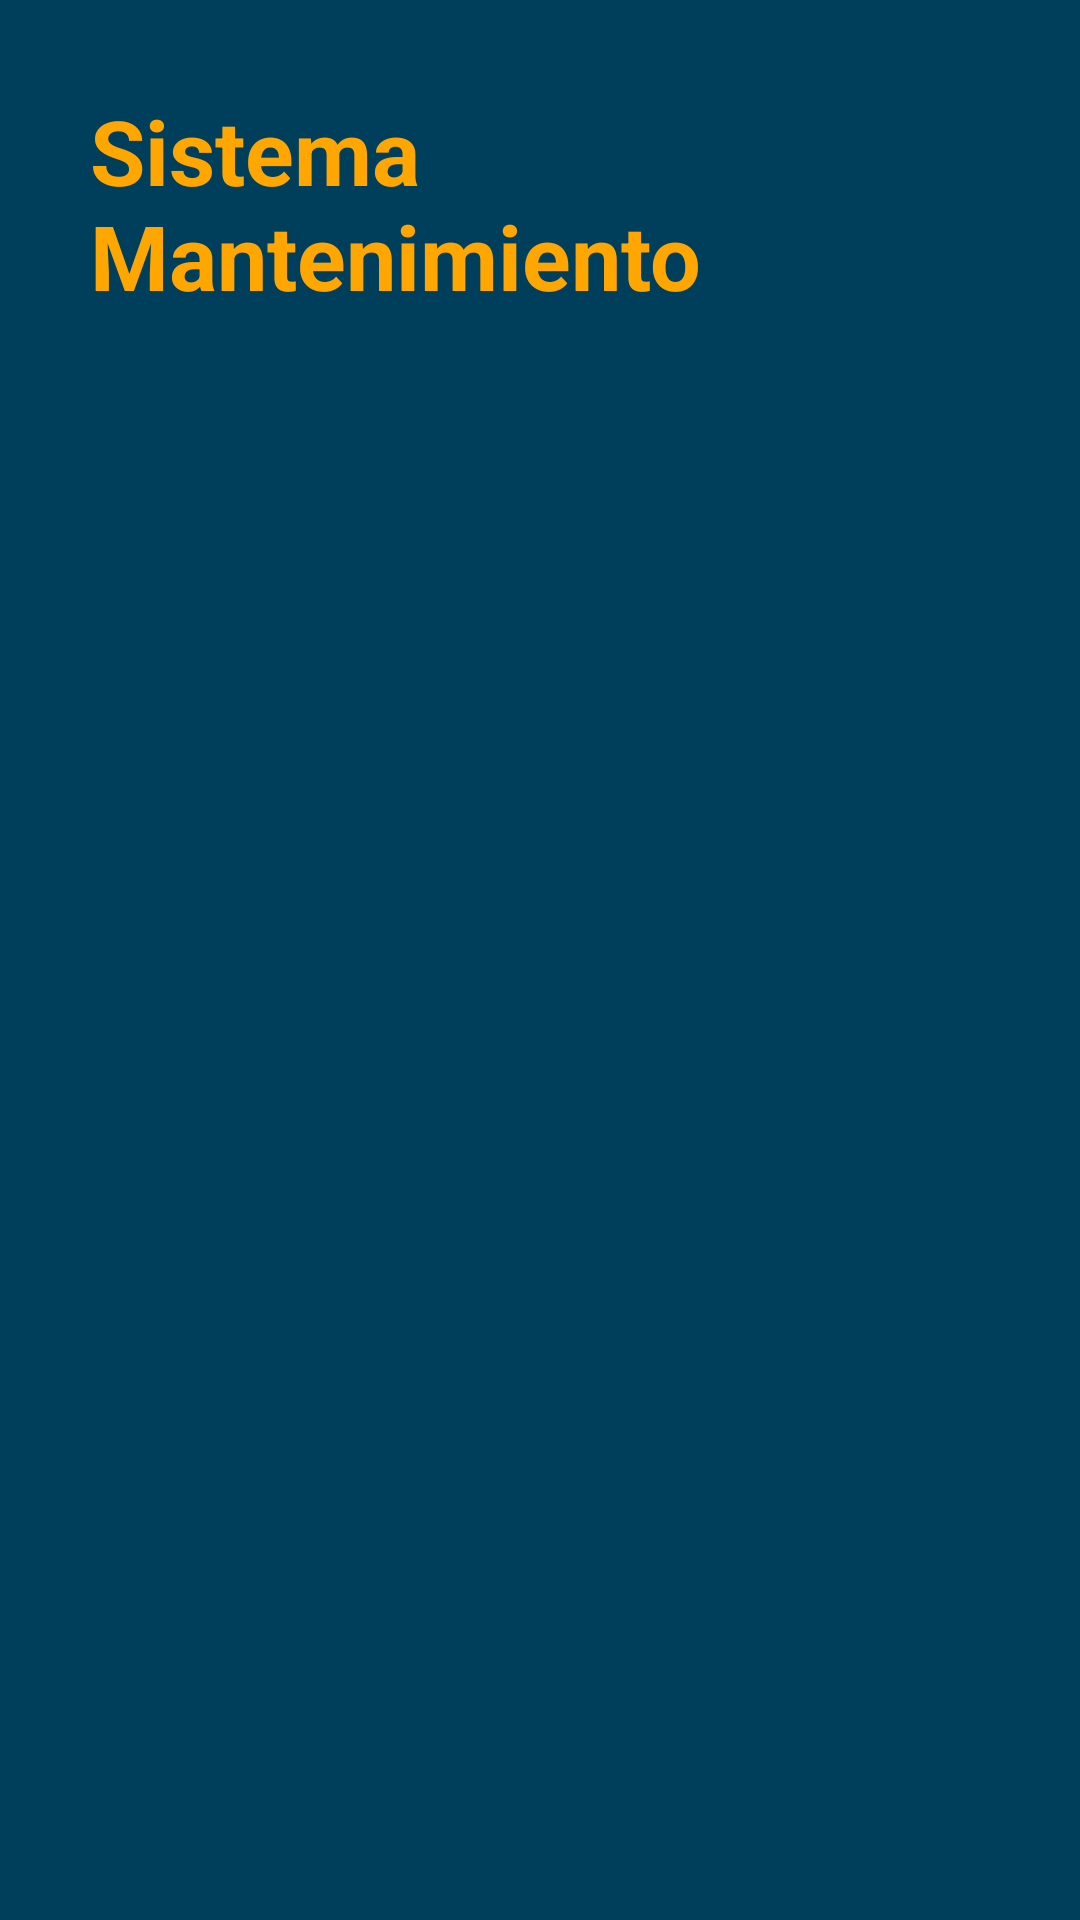

Layout XML and referenced resources for this Android screen:
<!-- AndroidManifest.xml: application theme Theme.App_PhoneCare -->
<!-- res/layout/activity_visualizar.xml -->
<?xml version="1.0" encoding="utf-8"?>
<androidx.constraintlayout.widget.ConstraintLayout xmlns:android="http://schemas.android.com/apk/res/android"
    xmlns:app="http://schemas.android.com/apk/res-auto"
    xmlns:tools="http://schemas.android.com/tools"
    android:id="@+id/main"
    android:layout_width="match_parent"
    android:layout_height="match_parent"
    android:padding="30dp"
    android:background="@color/color2"
    tools:context=".phonecare.Administrador.VisualizarActivity">

    <TextView
        android:layout_width="wrap_content"
        android:layout_height="wrap_content"
        android:text="Sistema Mantenimiento"
        android:id="@+id/tvTitulo"
        app:layout_constraintStart_toStartOf="parent"
        app:layout_constraintEnd_toEndOf="parent"
        app:layout_constraintTop_toTopOf="parent"
        android:textStyle="bold"
        android:textSize="30dp"
        android:textColor="@color/color8"
        >
    </TextView>

    <androidx.recyclerview.widget.RecyclerView
        android:layout_width="match_parent"
        android:layout_height="match_parent"
        android:id="@+id/rvListadoClientes"
        android:layout_marginTop="50dp"
        android:padding="16dp"
        app:layout_constraintTop_toBottomOf="@id/tvTitulo"
        >
    </androidx.recyclerview.widget.RecyclerView>

</androidx.constraintlayout.widget.ConstraintLayout>
<!-- resources referenced by this layout -->
<resources>
  <color name="color2">#003f5c</color>
  <color name="color8">#ffa600</color>
  <style name="Theme.App_PhoneCare" parent="Theme.MaterialComponents.DayNight.DarkActionBar">
          
          <item name="colorPrimary">@color/color1</item>
          <item name="colorPrimaryVariant">@color/color9</item>
          <item name="colorOnPrimary">@color/white</item>
          
          <item name="colorSecondary">@color/teal_200</item>
          <item name="colorSecondaryVariant">@color/teal_700</item>
          <item name="colorOnSecondary">@color/black</item>
          
          <item name="android:statusBarColor">@color/color1</item>
          
      </style>
  <color name="color1">#00202e</color>
  <color name="color9">#ffd380</color>
  <color name="white">#FFFFFFFF</color>
  <color name="teal_200">#FF03DAC5</color>
  <color name="teal_700">#FF018786</color>
  <color name="black">#FF000000</color>
</resources>
